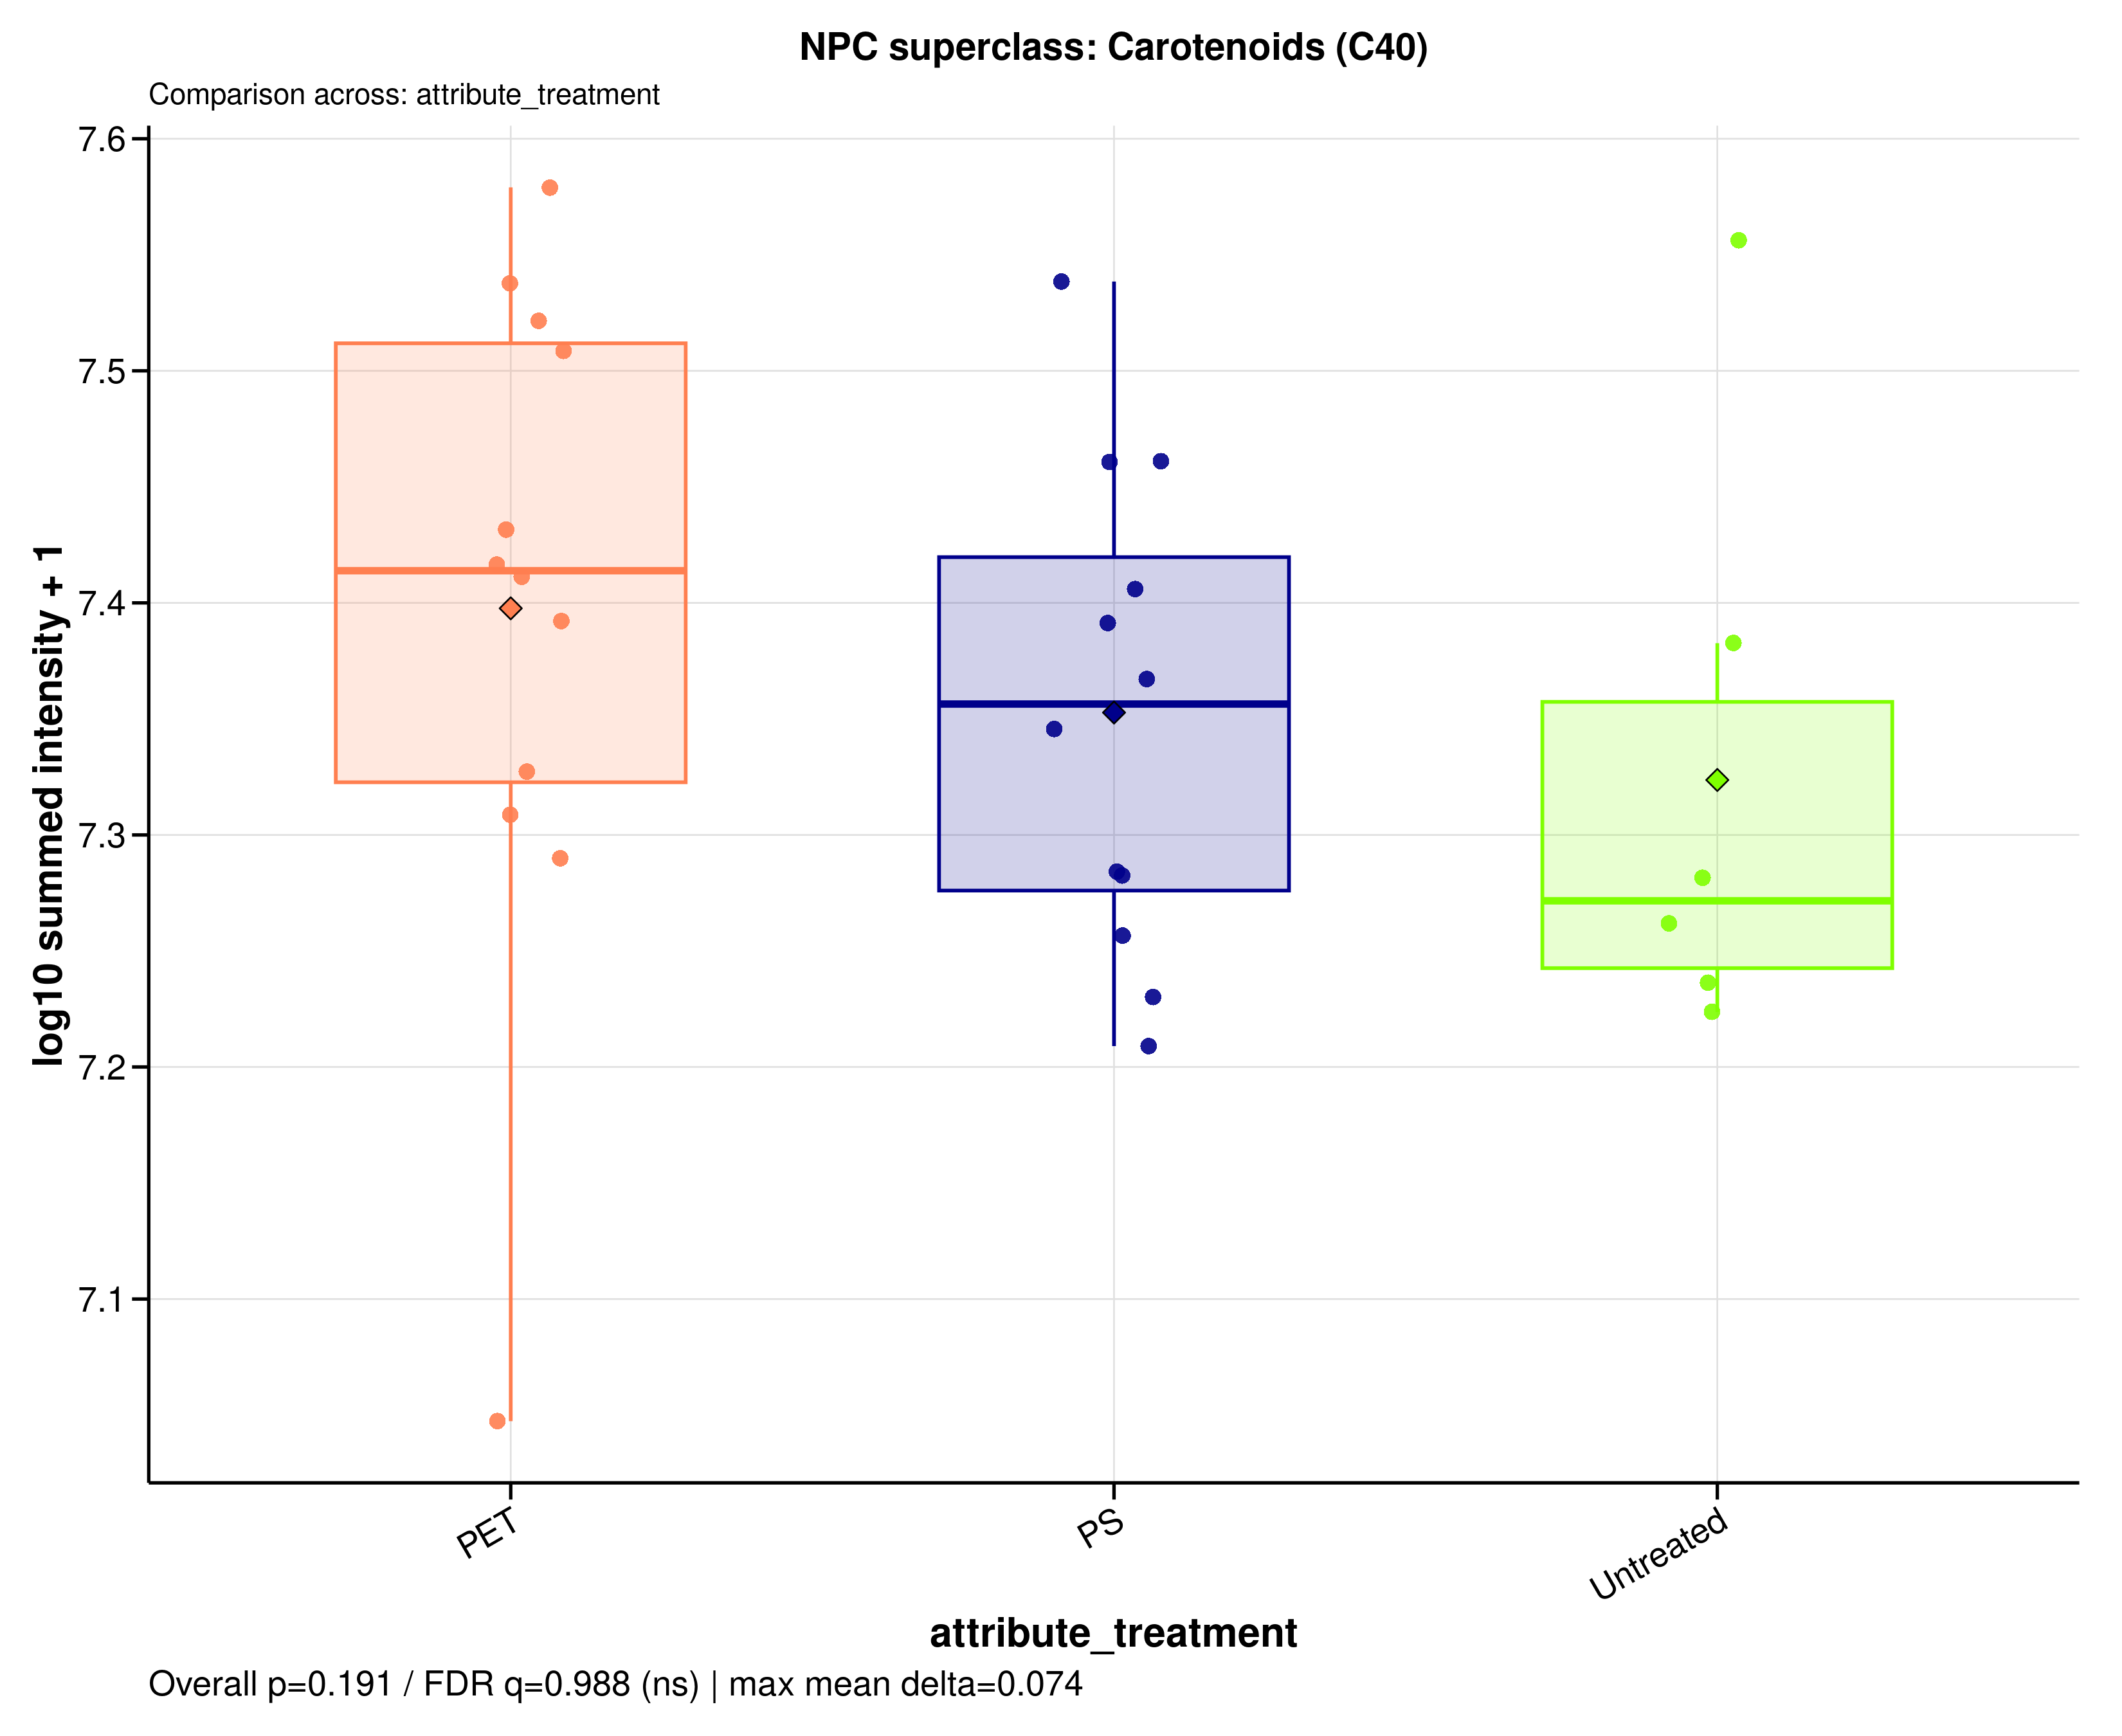

The file beside this chart, header and first rows:
sample_id	group	data_source	npc_level	npc_term	npc_label	npc_plot_label	npc_pathway	npc_superclass	npc_class	n_features	summed_intensity	plot_intensity	npc_overall_test	npc_overall_p_value	npc_overall_q_value	npc_overall_significance	npc_max_mean_difference	npc_max_median_difference
A549_110626_PET05	PET	raw	superclass	Carotenoids (C40)	NPC superclass: Carotenoids (C40)	Carotenoids (C40)	Polyketides x Terpenoids | Terpenoids	Carotenoids (C40)	Apocarotenoids (β-) | Cannabinoids | Car…	11	34486814	7.538	kruskal_wallis	0.1914	0.9884	ns	0.07397	0.1422
A549_110626_PET100	PET	raw	superclass	Carotenoids (C40)	NPC superclass: Carotenoids (C40)	Carotenoids (C40)	Polyketides x Terpenoids | Terpenoids	Carotenoids (C40)	Apocarotenoids (β-) | Cannabinoids | Car…	11	33224532	7.521	kruskal_wallis	0.1914	0.9884	ns	0.07397	0.1422
A549_110626_PS05	PS	raw	superclass	Carotenoids (C40)	NPC superclass: Carotenoids (C40)	Carotenoids (C40)	Polyketides x Terpenoids | Terpenoids	Carotenoids (C40)	Apocarotenoids (β-) | Cannabinoids | Car…	11	24620078	7.391	kruskal_wallis	0.1914	0.9884	ns	0.07397	0.1422
A549_110626_PS100	PS	raw	superclass	Carotenoids (C40)	NPC superclass: Carotenoids (C40)	Carotenoids (C40)	Polyketides x Terpenoids | Terpenoids	Carotenoids (C40)	Apocarotenoids (β-) | Cannabinoids | Car…	11	34552680	7.538	kruskal_wallis	0.1914	0.9884	ns	0.07397	0.1422
A549_110626_untreated	Untreated	raw	superclass	Carotenoids (C40)	NPC superclass: Carotenoids (C40)	Carotenoids (C40)	Polyketides x Terpenoids | Terpenoids	Carotenoids (C40)	Apocarotenoids (β-) | Cannabinoids | Car…	11	24133813	7.383	kruskal_wallis	0.1914	0.9884	ns	0.07397	0.1422
A549_180626_PET05	PET	raw	superclass	Carotenoids (C40)	NPC superclass: Carotenoids (C40)	Carotenoids (C40)	Polyketides x Terpenoids | Terpenoids	Carotenoids (C40)	Apocarotenoids (β-) | Cannabinoids | Car…	11	25784846	7.411	kruskal_wallis	0.1914	0.9884	ns	0.07397	0.1422
A549_180626_PET100	PET	raw	superclass	Carotenoids (C40)	NPC superclass: Carotenoids (C40)	Carotenoids (C40)	Polyketides x Terpenoids | Terpenoids	Carotenoids (C40)	Apocarotenoids (β-) | Cannabinoids | Car…	11	21249821	7.327	kruskal_wallis	0.1914	0.9884	ns	0.07397	0.1422
A549_180626_PS05	PS	raw	superclass	Carotenoids (C40)	NPC superclass: Carotenoids (C40)	Carotenoids (C40)	Polyketides x Terpenoids | Terpenoids	Carotenoids (C40)	Apocarotenoids (β-) | Cannabinoids | Car…	11	16180737	7.209	kruskal_wallis	0.1914	0.9884	ns	0.07397	0.1422
A549_180626_PS100	PS	raw	superclass	Carotenoids (C40)	NPC superclass: Carotenoids (C40)	Carotenoids (C40)	Polyketides x Terpenoids | Terpenoids	Carotenoids (C40)	Apocarotenoids (β-) | Cannabinoids | Car…	11	19162540	7.282	kruskal_wallis	0.1914	0.9884	ns	0.07397	0.1422
A549_180626_untreated	Untreated	raw	superclass	Carotenoids (C40)	NPC superclass: Carotenoids (C40)	Carotenoids (C40)	Polyketides x Terpenoids | Terpenoids	Carotenoids (C40)	Apocarotenoids (β-) | Cannabinoids | Car…	11	19120680	7.282	kruskal_wallis	0.1914	0.9884	ns	0.07397	0.1422
A549_210626_PET05	PET	raw	superclass	Carotenoids (C40)	NPC superclass: Carotenoids (C40)	Carotenoids (C40)	Polyketides x Terpenoids | Terpenoids	Carotenoids (C40)	Apocarotenoids (β-) | Cannabinoids | Car…	11	19498656	7.29	kruskal_wallis	0.1914	0.9884	ns	0.07397	0.1422
A549_210626_PET100	PET	raw	superclass	Carotenoids (C40)	NPC superclass: Carotenoids (C40)	Carotenoids (C40)	Polyketides x Terpenoids | Terpenoids	Carotenoids (C40)	Apocarotenoids (β-) | Cannabinoids | Car…	11	37935946	7.579	kruskal_wallis	0.1914	0.9884	ns	0.07397	0.1422
A549_210626_PS05	PS	raw	superclass	Carotenoids (C40)	NPC superclass: Carotenoids (C40)	Carotenoids (C40)	Polyketides x Terpenoids | Terpenoids	Carotenoids (C40)	Apocarotenoids (β-) | Cannabinoids | Car…	11	16983521	7.23	kruskal_wallis	0.1914	0.9884	ns	0.07397	0.1422
A549_210626_PS100	PS	raw	superclass	Carotenoids (C40)	NPC superclass: Carotenoids (C40)	Carotenoids (C40)	Polyketides x Terpenoids | Terpenoids	Carotenoids (C40)	Apocarotenoids (β-) | Cannabinoids | Car…	11	19240874	7.284	kruskal_wallis	0.1914	0.9884	ns	0.07397	0.1422
A549_210626_untreated	Untreated	raw	superclass	Carotenoids (C40)	NPC superclass: Carotenoids (C40)	Carotenoids (C40)	Polyketides x Terpenoids | Terpenoids	Carotenoids (C40)	Apocarotenoids (β-) | Cannabinoids | Car…	11	16737682	7.224	kruskal_wallis	0.1914	0.9884	ns	0.07397	0.1422
MDM_160526_PET05	PET	raw	superclass	Carotenoids (C40)	NPC superclass: Carotenoids (C40)	Carotenoids (C40)	Polyketides x Terpenoids | Terpenoids	Carotenoids (C40)	Apocarotenoids (β-) | Cannabinoids | Car…	11	27017004	7.432	kruskal_wallis	0.1914	0.9884	ns	0.07397	0.1422
MDM_160526_PET100	PET	raw	superclass	Carotenoids (C40)	NPC superclass: Carotenoids (C40)	Carotenoids (C40)	Polyketides x Terpenoids | Terpenoids	Carotenoids (C40)	Apocarotenoids (β-) | Cannabinoids | Car…	11	26083424	7.416	kruskal_wallis	0.1914	0.9884	ns	0.07397	0.1422
MDM_160526_PS05	PS	raw	superclass	Carotenoids (C40)	NPC superclass: Carotenoids (C40)	Carotenoids (C40)	Polyketides x Terpenoids | Terpenoids	Carotenoids (C40)	Apocarotenoids (β-) | Cannabinoids | Car…	11	22168028	7.346	kruskal_wallis	0.1914	0.9884	ns	0.07397	0.1422
MDM_160526_PS100	PS	raw	superclass	Carotenoids (C40)	NPC superclass: Carotenoids (C40)	Carotenoids (C40)	Polyketides x Terpenoids | Terpenoids	Carotenoids (C40)	Apocarotenoids (β-) | Cannabinoids | Car…	11	28913654	7.461	kruskal_wallis	0.1914	0.9884	ns	0.07397	0.1422
MDM_160526_untreated	Untreated	raw	superclass	Carotenoids (C40)	NPC superclass: Carotenoids (C40)	Carotenoids (C40)	Polyketides x Terpenoids | Terpenoids	Carotenoids (C40)	Apocarotenoids (β-) | Cannabinoids | Car…	11	36000000	7.556	kruskal_wallis	0.1914	0.9884	ns	0.07397	0.1422
MDM_A_190626_PET05	PET	raw	superclass	Carotenoids (C40)	NPC superclass: Carotenoids (C40)	Carotenoids (C40)	Polyketides x Terpenoids | Terpenoids	Carotenoids (C40)	Apocarotenoids (β-) | Cannabinoids | Car…	11	11152610	7.047	kruskal_wallis	0.1914	0.9884	ns	0.07397	0.1422
MDM_A_190626_PET100	PET	raw	superclass	Carotenoids (C40)	NPC superclass: Carotenoids (C40)	Carotenoids (C40)	Polyketides x Terpenoids | Terpenoids	Carotenoids (C40)	Apocarotenoids (β-) | Cannabinoids | Car…	11	32259295	7.509	kruskal_wallis	0.1914	0.9884	ns	0.07397	0.1422
MDM_A_190626_PS05	PS	raw	superclass	Carotenoids (C40)	NPC superclass: Carotenoids (C40)	Carotenoids (C40)	Polyketides x Terpenoids | Terpenoids	Carotenoids (C40)	Apocarotenoids (β-) | Cannabinoids | Car…	11	18061063	7.257	kruskal_wallis	0.1914	0.9884	ns	0.07397	0.1422
MDM_A_190626_PS100	PS	raw	superclass	Carotenoids (C40)	NPC superclass: Carotenoids (C40)	Carotenoids (C40)	Polyketides x Terpenoids | Terpenoids	Carotenoids (C40)	Apocarotenoids (β-) | Cannabinoids | Car…	11	28888058	7.461	kruskal_wallis	0.1914	0.9884	ns	0.07397	0.1422
MDM_A_190626_untreated	Untreated	raw	superclass	Carotenoids (C40)	NPC superclass: Carotenoids (C40)	Carotenoids (C40)	Polyketides x Terpenoids | Terpenoids	Carotenoids (C40)	Apocarotenoids (β-) | Cannabinoids | Car…	11	18269928	7.262	kruskal_wallis	0.1914	0.9884	ns	0.07397	0.1422
MDM_B_120626_PS05	PS	raw	superclass	Carotenoids (C40)	NPC superclass: Carotenoids (C40)	Carotenoids (C40)	Polyketides x Terpenoids | Terpenoids	Carotenoids (C40)	Apocarotenoids (β-) | Cannabinoids | Car…	11	25470436	7.406	kruskal_wallis	0.1914	0.9884	ns	0.07397	0.1422
MDM_B_190626_PET05	PET	raw	superclass	Carotenoids (C40)	NPC superclass: Carotenoids (C40)	Carotenoids (C40)	Polyketides x Terpenoids | Terpenoids	Carotenoids (C40)	Apocarotenoids (β-) | Cannabinoids | Car…	11	24665910	7.392	kruskal_wallis	0.1914	0.9884	ns	0.07397	0.1422
MDM_B_190626_PET100	PET	raw	superclass	Carotenoids (C40)	NPC superclass: Carotenoids (C40)	Carotenoids (C40)	Polyketides x Terpenoids | Terpenoids	Carotenoids (C40)	Apocarotenoids (β-) | Cannabinoids | Car…	11	20358063	7.309	kruskal_wallis	0.1914	0.9884	ns	0.07397	0.1422
MDM_B_190626_PS100	PS	raw	superclass	Carotenoids (C40)	NPC superclass: Carotenoids (C40)	Carotenoids (C40)	Polyketides x Terpenoids | Terpenoids	Carotenoids (C40)	Apocarotenoids (β-) | Cannabinoids | Car…	11	23285123	7.367	kruskal_wallis	0.1914	0.9884	ns	0.07397	0.1422
MDM_B_190626_untreated	Untreated	raw	superclass	Carotenoids (C40)	NPC superclass: Carotenoids (C40)	Carotenoids (C40)	Polyketides x Terpenoids | Terpenoids	Carotenoids (C40)	Apocarotenoids (β-) | Cannabinoids | Car…	11	17227166	7.236	kruskal_wallis	0.1914	0.9884	ns	0.07397	0.1422
